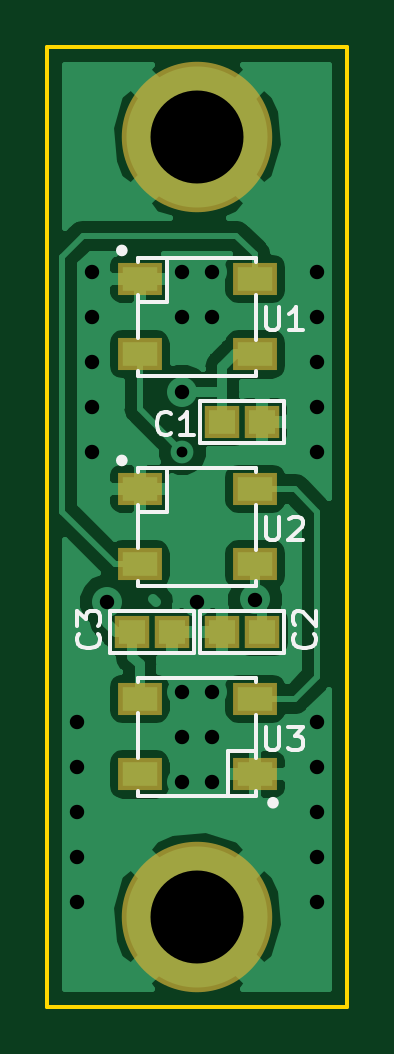
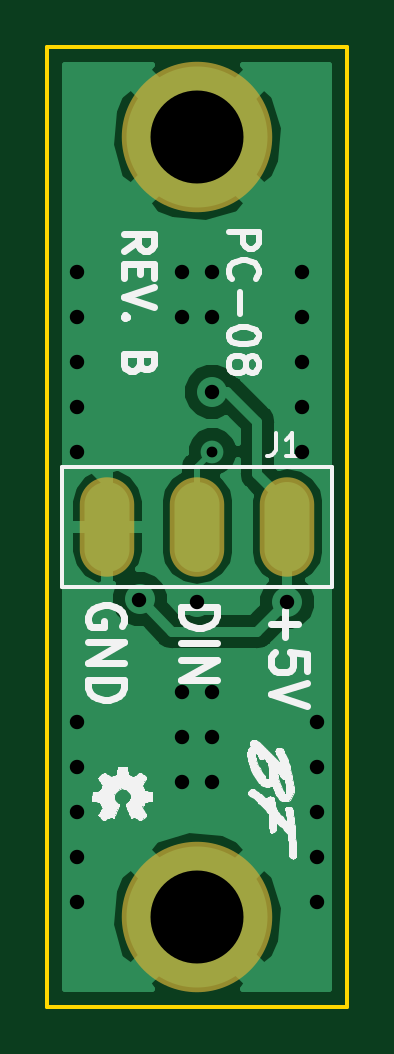
Circuit board: 8 layer files. Board 12.7 x 40.6 mm.
- drill: rgb-lamp.drl (586 bytes)
- bottom_copper: rgb-lamp.gbl (17038 bytes)
- bottom_silk: rgb-lamp.gbo (42693 bytes)
- bottom_mask: rgb-lamp.gbs (813 bytes)
- outline: rgb-lamp.gko (733 bytes)
- top_copper: rgb-lamp.gtl (36237 bytes)
- top_silk: rgb-lamp.gto (6706 bytes)
- top_mask: rgb-lamp.gts (1368 bytes)

=== drill: rgb-lamp.drl ===
M48
INCH,TZ
T1C0.0180
T2C0.0240
T3C0.1550
%
G90
G05
T1
X46750Y-34250
T2
X45000Y-38750
X45000Y-39500
X45000Y-40250
X45000Y-41000
X45000Y-41750
X45250Y-31250
X45250Y-32000
X45250Y-32750
X45250Y-33500
X45250Y-34250
X45500Y-36750
X46750Y-31250
X46750Y-32000
X46750Y-33250
X46750Y-38250
X46750Y-39000
X46750Y-39750
X47000Y-36750
X47250Y-31250
X47250Y-32000
X47250Y-38250
X47250Y-39000
X47250Y-39750
X47965Y-36715
X49000Y-31250
X49000Y-32000
X49000Y-32750
X49000Y-33500
X49000Y-34250
X49000Y-38750
X49000Y-39500
X49000Y-40250
X49000Y-41000
X49000Y-41750
T3
X47000Y-42000
X47000Y-29000
T0
M30

=== bottom_copper: rgb-lamp.gbl (17038 bytes, source omitted) ===
=== bottom_silk: rgb-lamp.gbo (42693 bytes, source omitted) ===
=== bottom_mask: rgb-lamp.gbs ===
G04 #@! TF.GenerationSoftware,KiCad,Pcbnew,5.0.0-fee4fd1~65~ubuntu17.10.1*
G04 #@! TF.CreationDate,2018-10-29T14:39:41-04:00*
G04 #@! TF.ProjectId,rgb-lamp,7267622D6C616D702E6B696361645F70,rev?*
G04 #@! TF.SameCoordinates,Original*
G04 #@! TF.FileFunction,Soldermask,Bot*
G04 #@! TF.FilePolarity,Negative*
%FSLAX46Y46*%
G04 Gerber Fmt 4.6, Leading zero omitted, Abs format (unit mm)*
G04 Created by KiCad (PCBNEW 5.0.0-fee4fd1~65~ubuntu17.10.1) date Mon Oct 29 14:39:41 2018*
%MOMM*%
%LPD*%
G01*
G04 APERTURE LIST*
%ADD10O,2.305000X4.210000*%
%ADD11C,6.369000*%
G04 APERTURE END LIST*
D10*
G04 #@! TO.C,J1*
X123190000Y-90170000D03*
X119380000Y-90170000D03*
X115570000Y-90170000D03*
G04 #@! TD*
D11*
G04 #@! TO.C,H1*
X119380000Y-106680000D03*
G04 #@! TD*
G04 #@! TO.C,H2*
X119380000Y-73660000D03*
G04 #@! TD*
M02*

=== outline: rgb-lamp.gko ===
G04 #@! TF.GenerationSoftware,KiCad,Pcbnew,5.0.0-fee4fd1~65~ubuntu17.10.1*
G04 #@! TF.CreationDate,2018-10-29T14:39:41-04:00*
G04 #@! TF.ProjectId,rgb-lamp,7267622D6C616D702E6B696361645F70,rev?*
G04 #@! TF.SameCoordinates,Original*
G04 #@! TF.FileFunction,Profile,NP*
%FSLAX46Y46*%
G04 Gerber Fmt 4.6, Leading zero omitted, Abs format (unit mm)*
G04 Created by KiCad (PCBNEW 5.0.0-fee4fd1~65~ubuntu17.10.1) date Mon Oct 29 14:39:41 2018*
%MOMM*%
%LPD*%
G01*
G04 APERTURE LIST*
%ADD10C,0.150000*%
G04 APERTURE END LIST*
D10*
X113030000Y-69850000D02*
X113030000Y-110490000D01*
X125730000Y-69850000D02*
X113030000Y-69850000D01*
X125730000Y-110490000D02*
X125730000Y-69850000D01*
X113030000Y-110490000D02*
X125730000Y-110490000D01*
M02*

=== top_copper: rgb-lamp.gtl (36237 bytes, source omitted) ===
=== top_silk: rgb-lamp.gto ===
G04 #@! TF.GenerationSoftware,KiCad,Pcbnew,5.0.0-fee4fd1~65~ubuntu17.10.1*
G04 #@! TF.CreationDate,2018-10-29T14:39:41-04:00*
G04 #@! TF.ProjectId,rgb-lamp,7267622D6C616D702E6B696361645F70,rev?*
G04 #@! TF.SameCoordinates,Original*
G04 #@! TF.FileFunction,Legend,Top*
G04 #@! TF.FilePolarity,Positive*
%FSLAX46Y46*%
G04 Gerber Fmt 4.6, Leading zero omitted, Abs format (unit mm)*
G04 Created by KiCad (PCBNEW 5.0.0-fee4fd1~65~ubuntu17.10.1) date Mon Oct 29 14:39:41 2018*
%MOMM*%
%LPD*%
G01*
G04 APERTURE LIST*
%ADD10C,0.180000*%
%ADD11C,0.300000*%
G04 APERTURE END LIST*
D10*
G04 #@! TO.C,U1*
X116880000Y-80680000D02*
X118080000Y-80680000D01*
X118080000Y-80680000D02*
X118080000Y-78780000D01*
D11*
X116280000Y-78480000D02*
G75*
G03X116280000Y-78480000I-100000J0D01*
G01*
D10*
X116880000Y-83580000D02*
X116880000Y-83780000D01*
X116880000Y-83780000D02*
X121880000Y-83780000D01*
X121880000Y-83780000D02*
X121880000Y-83580000D01*
X116880000Y-80380000D02*
X116880000Y-82180000D01*
X121880000Y-78780000D02*
X116880000Y-78780000D01*
X116880000Y-78780000D02*
X116880000Y-78980000D01*
X121880000Y-78780000D02*
X121880000Y-78980000D01*
X121880000Y-82280000D02*
X121880000Y-80380000D01*
G04 #@! TO.C,U2*
X116880000Y-89570000D02*
X118080000Y-89570000D01*
X118080000Y-89570000D02*
X118080000Y-87670000D01*
D11*
X116280000Y-87370000D02*
G75*
G03X116280000Y-87370000I-100000J0D01*
G01*
D10*
X116880000Y-92470000D02*
X116880000Y-92670000D01*
X116880000Y-92670000D02*
X121880000Y-92670000D01*
X121880000Y-92670000D02*
X121880000Y-92470000D01*
X116880000Y-89270000D02*
X116880000Y-91070000D01*
X121880000Y-87670000D02*
X116880000Y-87670000D01*
X116880000Y-87670000D02*
X116880000Y-87870000D01*
X121880000Y-87670000D02*
X121880000Y-87870000D01*
X121880000Y-91170000D02*
X121880000Y-89270000D01*
G04 #@! TO.C,U3*
X121880000Y-99660000D02*
X120680000Y-99660000D01*
X120680000Y-99660000D02*
X120680000Y-101560000D01*
D11*
X122680000Y-101860000D02*
G75*
G03X122680000Y-101860000I-100000J0D01*
G01*
D10*
X121880000Y-96760000D02*
X121880000Y-96560000D01*
X121880000Y-96560000D02*
X116880000Y-96560000D01*
X116880000Y-96560000D02*
X116880000Y-96760000D01*
X121880000Y-99960000D02*
X121880000Y-98160000D01*
X116880000Y-101560000D02*
X121880000Y-101560000D01*
X121880000Y-101560000D02*
X121880000Y-101360000D01*
X116880000Y-101560000D02*
X116880000Y-101360000D01*
X116880000Y-98060000D02*
X116880000Y-99960000D01*
G04 #@! TO.C,C1*
X119507000Y-84836000D02*
X123063000Y-84836000D01*
X123063000Y-84836000D02*
X123063000Y-86614000D01*
X123063000Y-86614000D02*
X119507000Y-86614000D01*
X119507000Y-86614000D02*
X119507000Y-84836000D01*
G04 #@! TO.C,C2*
X123063000Y-95504000D02*
X119507000Y-95504000D01*
X119507000Y-95504000D02*
X119507000Y-93726000D01*
X119507000Y-93726000D02*
X123063000Y-93726000D01*
X123063000Y-93726000D02*
X123063000Y-95504000D01*
G04 #@! TO.C,C3*
X115697000Y-93726000D02*
X119253000Y-93726000D01*
X119253000Y-93726000D02*
X119253000Y-95504000D01*
X119253000Y-95504000D02*
X115697000Y-95504000D01*
X115697000Y-95504000D02*
X115697000Y-93726000D01*
G04 #@! TO.C,U1*
X122275095Y-80867380D02*
X122275095Y-81676904D01*
X122322714Y-81772142D01*
X122370333Y-81819761D01*
X122465571Y-81867380D01*
X122656047Y-81867380D01*
X122751285Y-81819761D01*
X122798904Y-81772142D01*
X122846523Y-81676904D01*
X122846523Y-80867380D01*
X123846523Y-81867380D02*
X123275095Y-81867380D01*
X123560809Y-81867380D02*
X123560809Y-80867380D01*
X123465571Y-81010238D01*
X123370333Y-81105476D01*
X123275095Y-81153095D01*
G04 #@! TO.C,U2*
X122275095Y-89757380D02*
X122275095Y-90566904D01*
X122322714Y-90662142D01*
X122370333Y-90709761D01*
X122465571Y-90757380D01*
X122656047Y-90757380D01*
X122751285Y-90709761D01*
X122798904Y-90662142D01*
X122846523Y-90566904D01*
X122846523Y-89757380D01*
X123275095Y-89852619D02*
X123322714Y-89805000D01*
X123417952Y-89757380D01*
X123656047Y-89757380D01*
X123751285Y-89805000D01*
X123798904Y-89852619D01*
X123846523Y-89947857D01*
X123846523Y-90043095D01*
X123798904Y-90185952D01*
X123227476Y-90757380D01*
X123846523Y-90757380D01*
G04 #@! TO.C,U3*
X122275095Y-98647380D02*
X122275095Y-99456904D01*
X122322714Y-99552142D01*
X122370333Y-99599761D01*
X122465571Y-99647380D01*
X122656047Y-99647380D01*
X122751285Y-99599761D01*
X122798904Y-99552142D01*
X122846523Y-99456904D01*
X122846523Y-98647380D01*
X123227476Y-98647380D02*
X123846523Y-98647380D01*
X123513190Y-99028333D01*
X123656047Y-99028333D01*
X123751285Y-99075952D01*
X123798904Y-99123571D01*
X123846523Y-99218809D01*
X123846523Y-99456904D01*
X123798904Y-99552142D01*
X123751285Y-99599761D01*
X123656047Y-99647380D01*
X123370333Y-99647380D01*
X123275095Y-99599761D01*
X123227476Y-99552142D01*
G04 #@! TO.C,C1*
X118274523Y-86217142D02*
X118226904Y-86264761D01*
X118084047Y-86312380D01*
X117988809Y-86312380D01*
X117845952Y-86264761D01*
X117750714Y-86169523D01*
X117703095Y-86074285D01*
X117655476Y-85883809D01*
X117655476Y-85740952D01*
X117703095Y-85550476D01*
X117750714Y-85455238D01*
X117845952Y-85360000D01*
X117988809Y-85312380D01*
X118084047Y-85312380D01*
X118226904Y-85360000D01*
X118274523Y-85407619D01*
X119226904Y-86312380D02*
X118655476Y-86312380D01*
X118941190Y-86312380D02*
X118941190Y-85312380D01*
X118845952Y-85455238D01*
X118750714Y-85550476D01*
X118655476Y-85598095D01*
G04 #@! TO.C,C2*
X124317142Y-94704476D02*
X124364761Y-94752095D01*
X124412380Y-94894952D01*
X124412380Y-94990190D01*
X124364761Y-95133047D01*
X124269523Y-95228285D01*
X124174285Y-95275904D01*
X123983809Y-95323523D01*
X123840952Y-95323523D01*
X123650476Y-95275904D01*
X123555238Y-95228285D01*
X123460000Y-95133047D01*
X123412380Y-94990190D01*
X123412380Y-94894952D01*
X123460000Y-94752095D01*
X123507619Y-94704476D01*
X123507619Y-94323523D02*
X123460000Y-94275904D01*
X123412380Y-94180666D01*
X123412380Y-93942571D01*
X123460000Y-93847333D01*
X123507619Y-93799714D01*
X123602857Y-93752095D01*
X123698095Y-93752095D01*
X123840952Y-93799714D01*
X124412380Y-94371142D01*
X124412380Y-93752095D01*
G04 #@! TO.C,C3*
X115173142Y-94704476D02*
X115220761Y-94752095D01*
X115268380Y-94894952D01*
X115268380Y-94990190D01*
X115220761Y-95133047D01*
X115125523Y-95228285D01*
X115030285Y-95275904D01*
X114839809Y-95323523D01*
X114696952Y-95323523D01*
X114506476Y-95275904D01*
X114411238Y-95228285D01*
X114316000Y-95133047D01*
X114268380Y-94990190D01*
X114268380Y-94894952D01*
X114316000Y-94752095D01*
X114363619Y-94704476D01*
X114268380Y-94371142D02*
X114268380Y-93752095D01*
X114649333Y-94085428D01*
X114649333Y-93942571D01*
X114696952Y-93847333D01*
X114744571Y-93799714D01*
X114839809Y-93752095D01*
X115077904Y-93752095D01*
X115173142Y-93799714D01*
X115220761Y-93847333D01*
X115268380Y-93942571D01*
X115268380Y-94228285D01*
X115220761Y-94323523D01*
X115173142Y-94371142D01*
G04 #@! TD*
M02*

=== top_mask: rgb-lamp.gts ===
G04 #@! TF.GenerationSoftware,KiCad,Pcbnew,5.0.0-fee4fd1~65~ubuntu17.10.1*
G04 #@! TF.CreationDate,2018-10-29T14:39:41-04:00*
G04 #@! TF.ProjectId,rgb-lamp,7267622D6C616D702E6B696361645F70,rev?*
G04 #@! TF.SameCoordinates,Original*
G04 #@! TF.FileFunction,Soldermask,Top*
G04 #@! TF.FilePolarity,Negative*
%FSLAX46Y46*%
G04 Gerber Fmt 4.6, Leading zero omitted, Abs format (unit mm)*
G04 Created by KiCad (PCBNEW 5.0.0-fee4fd1~65~ubuntu17.10.1) date Mon Oct 29 14:39:41 2018*
%MOMM*%
%LPD*%
G01*
G04 APERTURE LIST*
%ADD10R,1.900000X1.400000*%
%ADD11C,6.369000*%
%ADD12R,1.500000X1.400000*%
G04 APERTURE END LIST*
D10*
G04 #@! TO.C,U1*
X121830000Y-79680000D03*
X116930000Y-79680000D03*
X116930000Y-82880000D03*
X121830000Y-82880000D03*
G04 #@! TD*
G04 #@! TO.C,U2*
X121830000Y-88570000D03*
X116930000Y-88570000D03*
X116930000Y-91770000D03*
X121830000Y-91770000D03*
G04 #@! TD*
G04 #@! TO.C,U3*
X116930000Y-100660000D03*
X121830000Y-100660000D03*
X121830000Y-97460000D03*
X116930000Y-97460000D03*
G04 #@! TD*
D11*
G04 #@! TO.C,H1*
X119380000Y-106680000D03*
G04 #@! TD*
G04 #@! TO.C,H2*
X119380000Y-73660000D03*
G04 #@! TD*
D12*
G04 #@! TO.C,C1*
X120435000Y-85725000D03*
X122135000Y-85725000D03*
G04 #@! TD*
G04 #@! TO.C,C2*
X122135000Y-94615000D03*
X120435000Y-94615000D03*
G04 #@! TD*
G04 #@! TO.C,C3*
X116625000Y-94615000D03*
X118325000Y-94615000D03*
G04 #@! TD*
M02*
